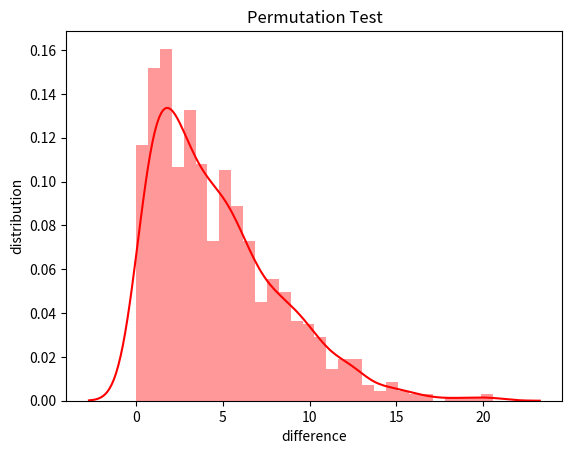

The matplotlib source for this figure:
import numpy as np
import matplotlib.pyplot as plt
import seaborn as sns
from scipy import stats
def exact_mc_perm_test(xs, ys, nmc):
    n, k = len(xs), 0
    diff = np.abs(np.mean(xs) - np.mean(ys))
    zs = np.concatenate([xs, ys])
    list=np.empty(nmc)
    for j in range(999):
        np.random.shuffle(zs)
        list[j]=np.abs(np.mean(zs[:n]) - np.mean(zs[n:]))
        k += diff < np.abs(np.mean(zs[:n]) - np.mean(zs[n:]))
    return list
xs = np.array([24,43,58,67,61,44,67,49,59,52,62,50])
ys = np.array([42,43,65,26,33,41,19,54,42,20,17,60,37,42,55,28])
list_a = exact_mc_perm_test(xs, ys, 999)
print(list_a)
statistic, pvalue = stats.mstats.ttest_ind(xs,ys)
print('P:',pvalue)
sns.set_palette("hls") #设置所有图的颜色，使用hls色彩空间
sns.distplot(list_a,color="r",bins=30,kde=True) #kde=true，显示拟合曲线
plt.title('Permutation Test')
plt.xlabel('difference')
plt.ylabel('distribution')
plt.show()